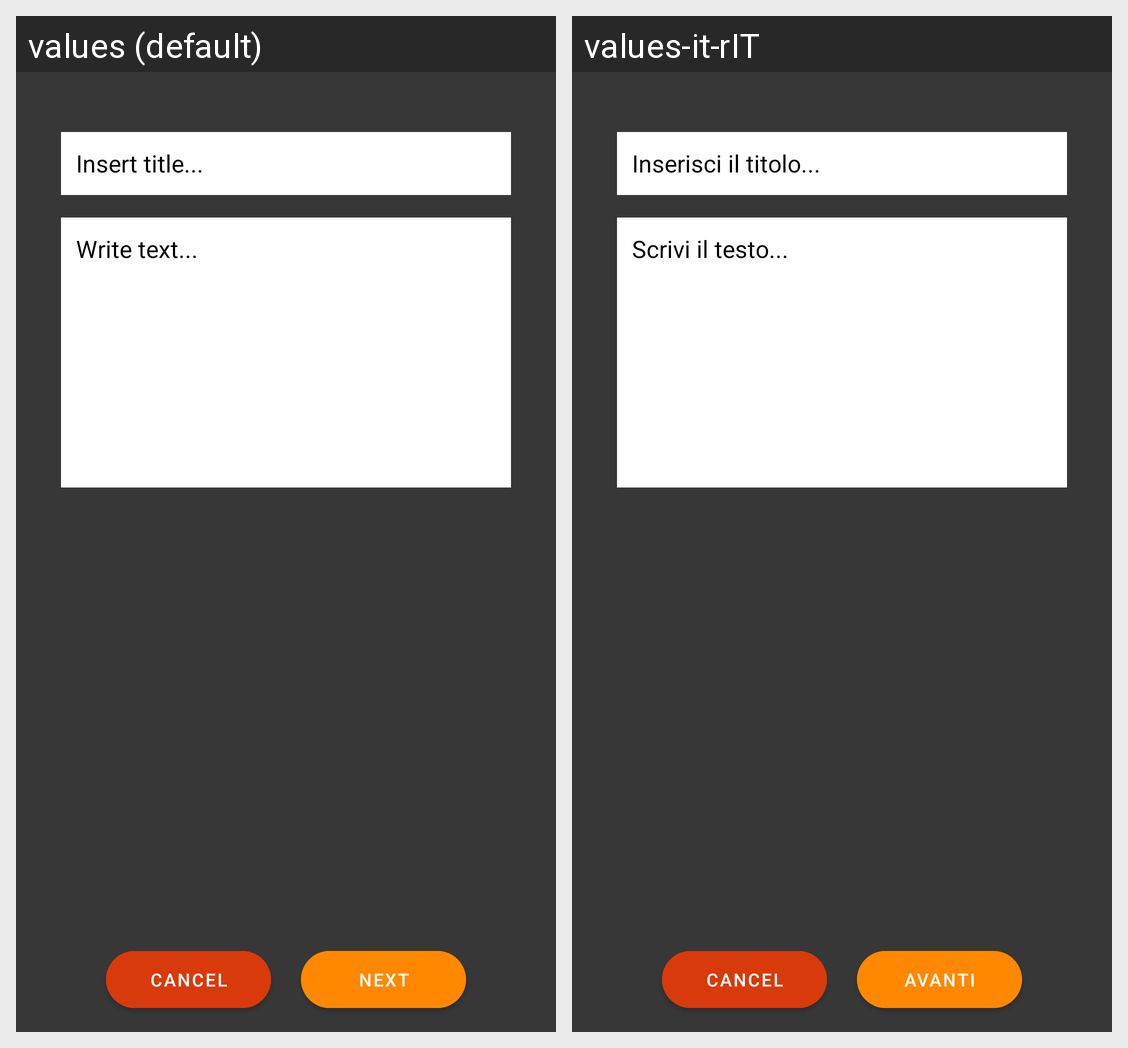

For this localized Android screen grid, give each drawn string resource with its value in every locale shown.
Android screen res/layout/new_forum.xml rendered under 2 locales, left to right: values (default), values-it-rIT. Device: Nexus 5 (rendered at 1080×1920; each locale shown at half size, 540×960, under a caption strip naming it); theme Theme.MyGameList.
Strings drawn on this screen, with the default value and each locale's value (text and hints the layout hard-codes, and strings that could not be matched under every locale, appear in the picture but are not listed):

insert_title
  values: Insert title...
  values-it-rIT: Inserisci il titolo...

write_text
  values: Write text...
  values-it-rIT: Scrivi il testo...

next
  values: Next
  values-it-rIT: Avanti
